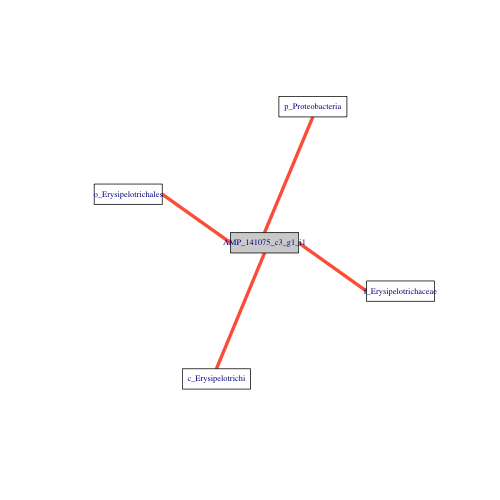

The table this chart was drawn from, first rows:
Var1	Var2	value	pvalue
p_Proteobacteria	AMP_141075_c3_g1_i1	-0.9	0.03739
c_Erysipelotrichi	AMP_141075_c3_g1_i1	-0.9	0.03739
o_Erysipelotrichales	AMP_141075_c3_g1_i1	-0.9	0.03739
f_Erysipelotrichaceae	AMP_141075_c3_g1_i1	-0.9	0.03739
